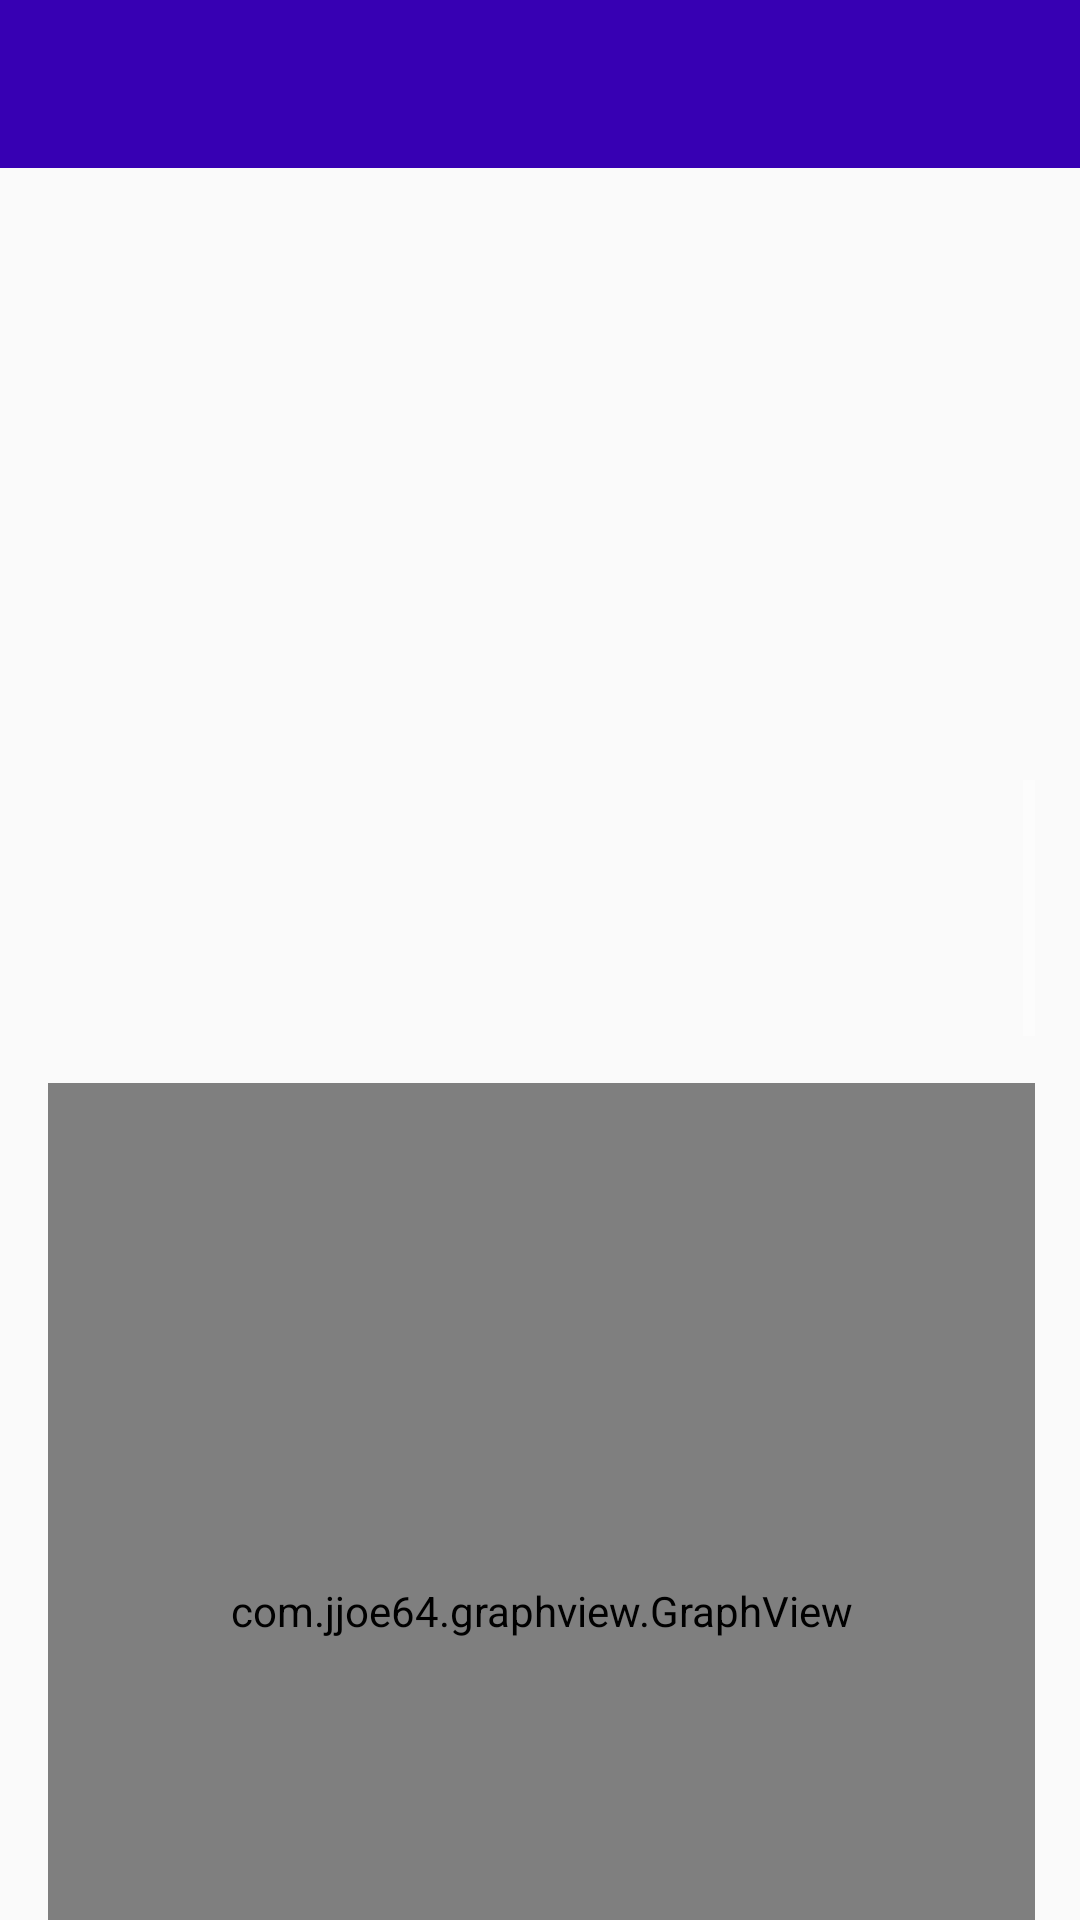

This screen was rendered from an Android layout file. Write that file and the resources it references.
<!-- AndroidManifest.xml: application theme AppTheme -->
<!-- res/layout/activity_item.xml -->
<?xml version="1.0" encoding="utf-8"?>
<androidx.constraintlayout.widget.ConstraintLayout xmlns:android="http://schemas.android.com/apk/res/android"
    xmlns:app="http://schemas.android.com/apk/res-auto"
    xmlns:tools="http://schemas.android.com/tools"
    android:layout_width="match_parent"
    android:layout_height="match_parent"
    tools:context=".MainActivity">

    <androidx.appcompat.widget.Toolbar
        android:id="@+id/item_toolbar"
        android:layout_width="match_parent"
        android:layout_height="?android:actionBarSize"
        android:background="@color/colorPrimaryDark"
        app:layout_constraintTop_toTopOf="parent" />

    <androidx.appcompat.widget.AppCompatTextView
        android:id="@+id/tv_item"
        android:layout_width="334dp"
        android:layout_height="121dp"
        android:layout_marginStart="16dp"
        android:layout_marginLeft="16dp"
        android:layout_marginTop="12dp"
        app:autoSizeTextType="uniform"
        app:layout_constraintStart_toStartOf="parent"
        app:layout_constraintTop_toBottomOf="@+id/item_toolbar" />

    <androidx.appcompat.widget.AppCompatTextView
        android:id="@+id/tv_item_price"
        android:layout_width="183dp"
        android:layout_height="40dp"
        android:layout_marginStart="16dp"
        android:layout_marginLeft="16dp"
        android:layout_marginTop="8dp"
        android:textStyle="bold"
        app:autoSizeTextType="uniform"
        app:layout_constraintStart_toStartOf="parent"
        app:layout_constraintTop_toBottomOf="@+id/tv_item" />

    <TextView
        android:id="@+id/price_over_time"
        android:layout_width="182dp"
        android:layout_height="23dp"
        android:layout_marginStart="16dp"
        android:layout_marginLeft="16dp"
        android:textStyle="bold"
        app:autoSizeTextType="uniform"
        app:layout_constraintStart_toStartOf="parent"
        app:layout_constraintTop_toBottomOf="@+id/tv_item_price" />

    <ScrollView
        android:id="@+id/scrollView2"
        android:layout_width="329dp"
        android:layout_height="89dp"
        android:layout_marginStart="16dp"
        android:layout_marginLeft="16dp"
        app:layout_constraintStart_toStartOf="parent"
        app:layout_constraintTop_toBottomOf="@+id/price_over_time"
        tools:layout_editor_absoluteY="245dp">

        <LinearLayout
            android:layout_width="match_parent"
            android:layout_height="wrap_content"
            android:orientation="vertical">

            <TextView
                android:id="@+id/tv_history"
                android:layout_width="320dp"
                android:layout_height="93dp"
                app:autoSizeTextType="none" />
        </LinearLayout>
    </ScrollView>

    <com.jjoe64.graphview.GraphView
        android:id="@+id/chart"
        android:layout_width="329dp"
        android:layout_height="352dp"
        android:layout_marginStart="16dp"
        android:layout_marginLeft="16dp"
        android:layout_marginTop="12dp"
        app:layout_constraintStart_toStartOf="parent"
        app:layout_constraintTop_toBottomOf="@+id/scrollView2" />

</androidx.constraintlayout.widget.ConstraintLayout>
<!-- resources referenced by this layout -->
<resources>
  <style name="AppTheme" parent="Theme.AppCompat.Light.NoActionBar">
          
          <item name="titleTextColor">@android:color/white</item>
          
          <item name="colorControlNormal">@android:color/white</item>
  
          <item name="colorPrimary">@color/colorPrimary</item>
          <item name="colorPrimaryDark">@color/colorPrimaryDark</item>
          <item name="colorAccent">@color/colorAccent</item>
      </style>
  <!-- not gathered from this repository: default colours our renderer supplied (Android Studio template values) -->
  <color name="colorPrimary">#FF6200EE</color>
  <color name="colorPrimaryDark">#FF3700B3</color>
  <color name="colorAccent">#FF03DAC5</color>
</resources>
